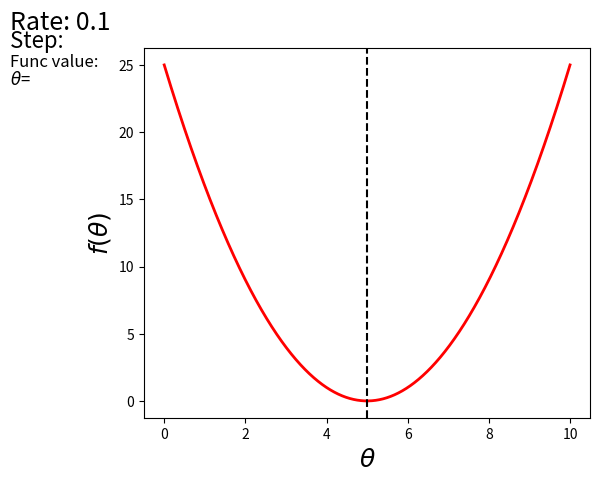

Here is the Python script that generated this plot: (Note: this script raises an exception after producing the figure.)
import matplotlib.pyplot as plt
import matplotlib.animation as anim
import numpy as np


STEP_COUNT = 25
STEP_SIZE = 0.1  # Скорость обучения
X = [i for i in np.linspace(0, 10, 10000)]


def func(x):
    return (x - 5) ** 2


def bad_func(x):
    return (x - 5) ** 2 + 50 * np.sin(x) + 50

Y = [func(x) for x in X]


def func_derivative(x):
    return 2 * (x - 5)


def bad_func_derivative(x):
    return 2 * (x + 25 * np.cos(x) - 5)

# Какая-то жажа и первый кадр пропускается
skip_first = True
def draw_gradient_points(num, points, line, cost_caption, step_caption, theta_caption):
    global previous_x, skip_first, ax
    if skip_first:
        skip_first = False
        return points, line
    current_x = previous_x - STEP_SIZE * func_derivative(previous_x)
    step_caption.set_text("Step: " + str(num))
    cost_caption.set_text("Func value=" + format(func(current_x), ".3f"))
    theta_caption.set_text("$\\theta$=" + format(current_x, ".3f"))
    print("Step:", num, "Previous:", previous_x, "Current", current_x)
    points[0].set_data(previous_x, func(previous_x))
    points[1].set_data(current_x, func(current_x))
    # points.set_data([previous_x, current_x], [func(previous_x), func(current_x)])
    line.set_data([previous_x, current_x], [func(previous_x), func(current_x)])

    if np.abs(func(previous_x) - func(current_x)) < 0.5:
        ax.axis([4, 6, 0, 1])

    if np.abs(func(previous_x) - func(current_x)) < 0.1:
        ax.axis([4.5, 5.5, 0, 0.5])

    if np.abs(func(previous_x) - func(current_x)) < 0.01:
        ax.axis([4.9, 5.1, 0, 0.08])

    previous_x = current_x
    return points, line


previous_x = 0
fig, ax = plt.subplots()
p = ax.get_position()
ax.set_position([p.x0 + 0.1, p.y0, p.width * 0.9, p.height])
ax.set_xlabel("$\\theta$", fontsize=18)
ax.set_ylabel("$f(\\theta)$", fontsize=18)

ax.plot(X, Y, '-r', linewidth=2.0)
ax.axvline(5, color='black', linestyle='--')

start_point, = ax.plot([], 'bo', markersize=10.0)
end_point, = ax.plot([], 'ro')

rate_capt = ax.text(-0.3, 1.05, "Rate: " + str(STEP_SIZE), fontsize=18, transform=ax.transAxes)
step_caption = ax.text(-0.3, 1, "Step: ", fontsize=16, transform=ax.transAxes)
cost_caption = ax.text(-0.3, 0.95, "Func value: ", fontsize=12, transform=ax.transAxes)
theta_caption = ax.text(-0.3, 0.9, "$\\theta$=", fontsize=12, transform=ax.transAxes)

points = (start_point, end_point)
line, = ax.plot([], 'g--')


gradient_anim = anim.FuncAnimation(fig, draw_gradient_points, frames=STEP_COUNT,
                                   fargs=(points, line, cost_caption, step_caption, theta_caption),
                                   interval=1500)

# Для того, чтобы получить гифку необходимо установить ImageMagick
# Можно получить .mp4 файл без всяких magick-shmagick
gradient_anim.save("images/animation.gif", writer="imagemagick")